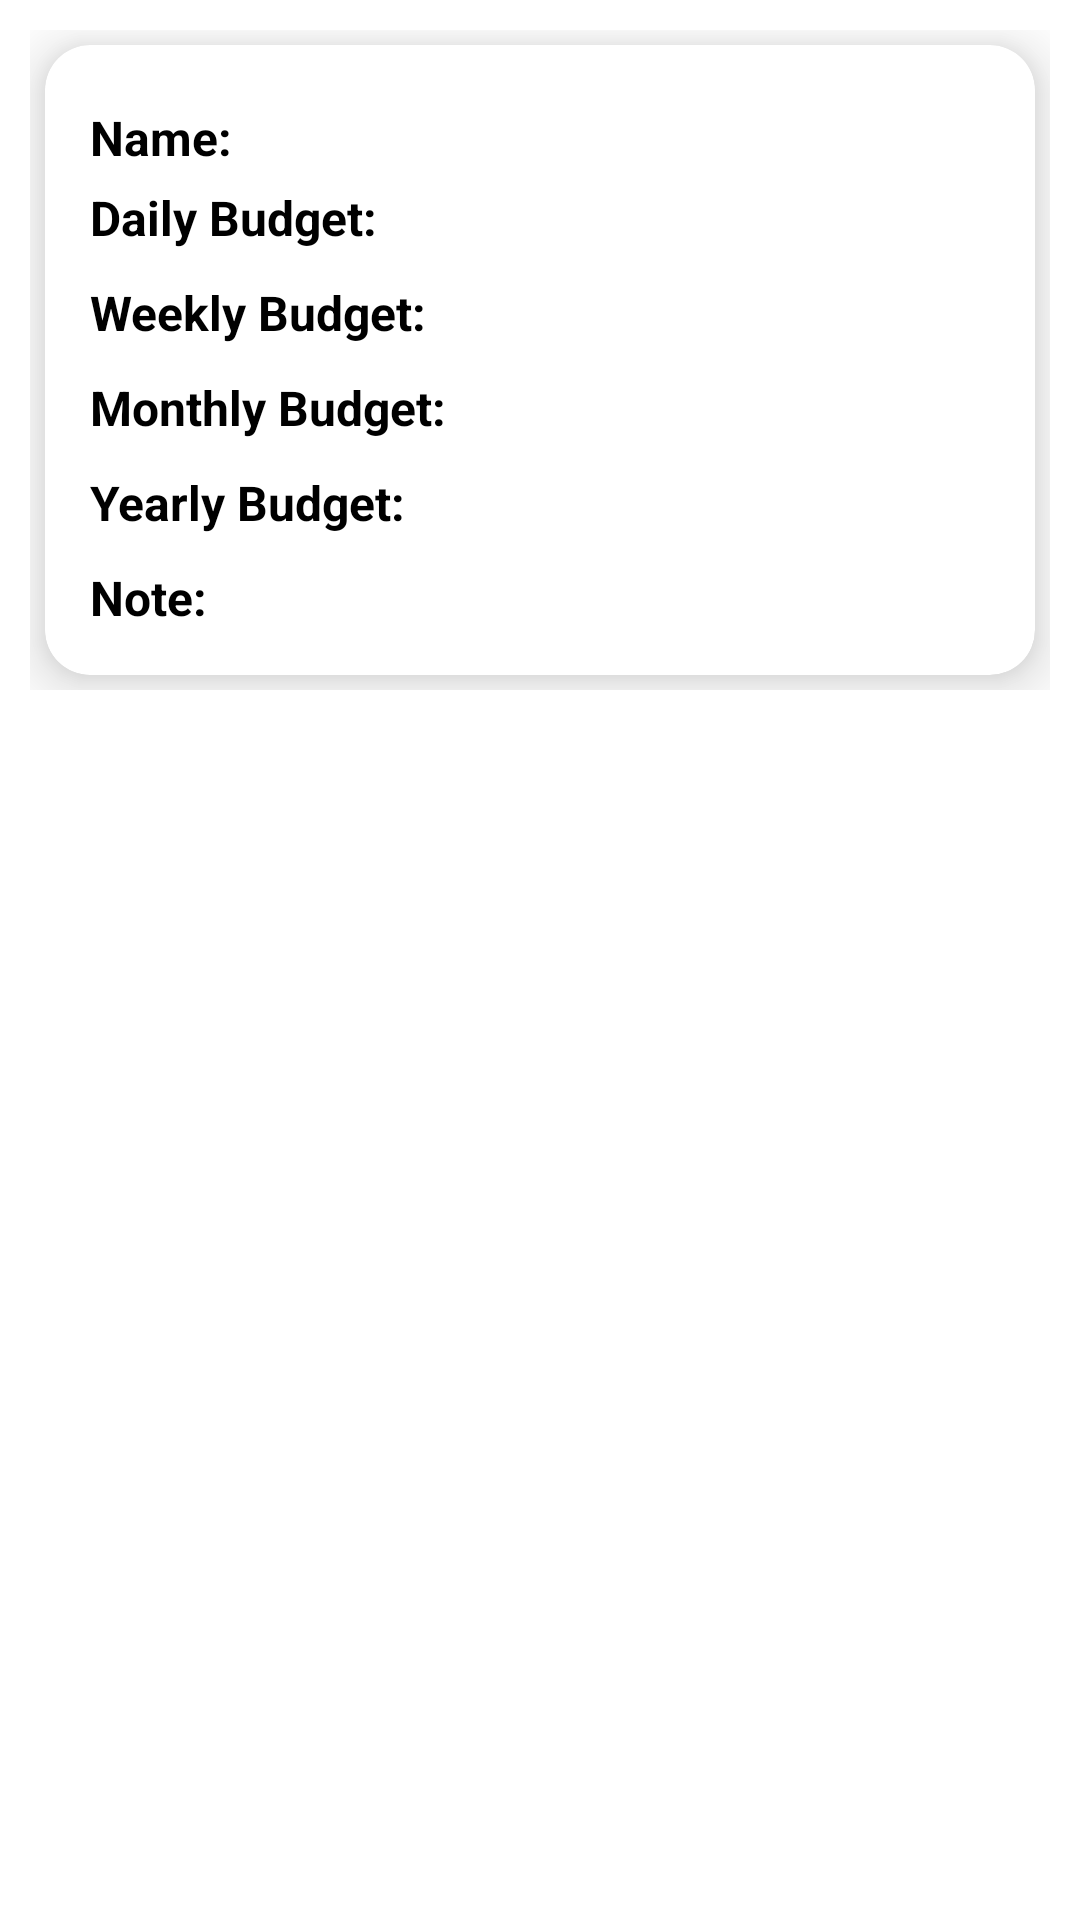

Reconstruct the res/layout file that produces this screen, plus the resources it refers to.
<!-- AndroidManifest.xml: application theme Theme.Test2 -->
<!-- res/layout/categories_item.xml -->
<?xml version="1.0" encoding="utf-8"?>
<LinearLayout xmlns:android="http://schemas.android.com/apk/res/android"
    android:layout_width="match_parent"
    xmlns:tools="http://schemas.android.com/tools"
    xmlns:app="http://schemas.android.com/apk/res-auto"
    android:orientation="vertical"
    android:padding="5dp"
    android:layout_height="wrap_content">

    <ScrollView
        android:id="@+id/scrollView"
        android:layout_width="match_parent"
        android:layout_height="wrap_content"
        tools:ignore="UselessParent">

        <androidx.constraintlayout.widget.ConstraintLayout
            android:layout_width="match_parent"
            android:layout_height="wrap_content"
            android:layout_margin="5dp">

            <GridLayout
                android:id="@+id/grid_view"
                android:layout_width="match_parent"
                android:layout_height="wrap_content"
                app:layout_constraintBottom_toBottomOf="parent"
                app:layout_constraintEnd_toEndOf="parent"
                app:layout_constraintStart_toStartOf="parent"
                app:layout_constraintTop_toTopOf="parent"
                tools:ignore="VisualLintBounds">

                <androidx.cardview.widget.CardView
                    android:id="@+id/categories"
                    android:layout_width="match_parent"
                    android:layout_height="wrap_content"
                    android:layout_margin="5dp"
                    app:cardCornerRadius="15dp"
                    app:cardElevation="12dp">

                    <LinearLayout
                        android:layout_width="match_parent"
                        android:layout_height="wrap_content"
                        android:layout_margin="10dp"
                        android:orientation="vertical"
                        tools:ignore="UselessParent">

                        <LinearLayout
                            android:layout_width="match_parent"
                            android:layout_height="wrap_content"
                            android:layout_gravity="center_vertical"
                            android:layout_marginTop="10dp"
                            android:orientation="horizontal"
                            tools:ignore="UselessParent">

                            <TextView
                                android:layout_width="wrap_content"
                                android:layout_height="wrap_content"
                                android:layout_marginStart="5dp"
                                android:text="Name: "
                                android:textColor="@color/black"
                                android:textSize="16sp"
                                android:textStyle="bold"
                                tools:ignore="HardcodedText" />

                            <TextView
                                android:id="@+id/categoryName"
                                android:layout_width="wrap_content"
                                android:layout_height="wrap_content"
                                android:layout_gravity="end"
                                android:hint=""
                                android:textColor="@color/black"
                                android:textColorHint="@color/teal_700"
                                android:textSize="16sp"
                                android:textStyle="bold"
                                tools:ignore="HardcodedText" />

                        </LinearLayout>

                        <LinearLayout
                            android:layout_width="match_parent"
                            android:layout_height="wrap_content"
                            android:layout_gravity="center_vertical"
                            android:layout_margin="5dp"
                            android:orientation="horizontal"
                            tools:ignore="UselessParent">

                            <TextView
                                android:layout_width="wrap_content"
                                android:layout_height="wrap_content"
                                android:text="Daily Budget: "
                                android:textColor="@color/black"
                                android:textSize="16sp"
                                android:textStyle="bold"
                                tools:ignore="HardcodedText" />
                            <TextView
                                android:id="@+id/categoryDailyBudget"
                                android:layout_width="wrap_content"
                                android:layout_height="wrap_content"
                                android:textColor="@color/black"
                                android:textSize="16sp"
                                android:textStyle="bold" />
                        </LinearLayout>


                        <LinearLayout
                            android:layout_width="match_parent"
                            android:layout_height="wrap_content"
                            android:layout_gravity="center_vertical"
                            android:layout_margin="5dp"
                            android:orientation="horizontal"
                            tools:ignore="UselessParent">
                            <TextView
                                android:layout_width="wrap_content"
                                android:layout_height="wrap_content"
                                android:text="Weekly Budget: "
                                android:textColor="@color/black"
                                android:textSize="16sp"
                                android:textStyle="bold"
                                tools:ignore="HardcodedText" />
                            <TextView
                                android:id="@+id/categoryWeeklyBudget"
                                android:layout_width="wrap_content"
                                android:layout_height="wrap_content"
                                android:textColor="@color/black"
                                android:textSize="16sp"
                                android:textStyle="bold" />
                        </LinearLayout>

                        <LinearLayout
                            android:layout_width="match_parent"
                            android:layout_height="wrap_content"
                            android:layout_gravity="center_vertical"
                            android:layout_margin="5dp"
                            android:orientation="horizontal"
                            tools:ignore="UselessParent">
                            <TextView
                                android:layout_width="wrap_content"
                                android:layout_height="wrap_content"
                                android:text="Monthly Budget: "
                                android:textColor="@color/black"
                                android:textSize="16sp"
                                android:textStyle="bold"
                                tools:ignore="HardcodedText" />
                            <TextView
                                android:id="@+id/categoryMonthlyBudget"
                                android:layout_width="wrap_content"
                                android:layout_height="wrap_content"
                                android:textColor="@color/black"
                                android:textSize="16sp"
                                android:textStyle="bold" />
                        </LinearLayout>

                        <LinearLayout
                            android:layout_width="match_parent"
                            android:layout_height="wrap_content"
                            android:layout_gravity="center_vertical"
                            android:layout_margin="5dp"
                            android:orientation="horizontal"
                            tools:ignore="UselessParent">

                            <TextView
                                android:layout_width="wrap_content"
                                android:layout_height="wrap_content"
                                android:text="Yearly Budget: "
                                android:textColor="@color/black"
                                android:textSize="16sp"
                                android:textStyle="bold"
                                tools:ignore="HardcodedText" />

                            <TextView
                                android:id="@+id/categoryYearly"
                                android:layout_width="wrap_content"
                                android:layout_height="wrap_content"
                                android:textColor="@color/black"
                                android:textSize="16sp"
                                android:textStyle="bold" />

                        </LinearLayout>

                        <LinearLayout
                            android:layout_width="match_parent"
                            android:layout_height="wrap_content"
                            android:layout_gravity="center_vertical"
                            android:layout_margin="5dp"
                            android:orientation="horizontal"
                            tools:ignore="UselessParent">
                            <TextView
                                android:layout_width="wrap_content"
                                android:layout_height="wrap_content"
                                android:text="Note: "
                                android:textColor="@color/black"
                                android:textSize="16sp"
                                android:textStyle="bold"
                                tools:ignore="HardcodedText" />
                            <TextView
                                android:id="@+id/categoryNote"
                                android:layout_width="wrap_content"
                                android:layout_height="wrap_content"
                                android:textColor="@color/black"
                                android:textSize="16sp"
                                android:textStyle="bold" />

                        </LinearLayout>
                    </LinearLayout>
                </androidx.cardview.widget.CardView>
            </GridLayout>
        </androidx.constraintlayout.widget.ConstraintLayout>
    </ScrollView>
</LinearLayout>
<!-- resources referenced by this layout -->
<resources>
  <style name="Theme.Test2" parent="Theme.MaterialComponents.DayNight.NoActionBar">
          
          <item name="colorPrimary">@color/teal_700</item>
          <item name="colorPrimaryVariant">@color/teal_700</item>
          <item name="colorOnPrimary">@color/white</item>
          
          <item name="colorSecondary">@color/teal_200</item>
          <item name="colorSecondaryVariant">@color/teal_700</item>
          <item name="colorOnSecondary">@color/black</item>
          
          <item name="android:statusBarColor">?attr/colorPrimaryVariant</item>
          
      </style>
  <!-- not gathered from this repository: default colours our renderer supplied (Android Studio template values) -->
  <color name="teal_200">#FF03DAC5</color>
  <color name="teal_700">#FF018786</color>
  <color name="black">#FF000000</color>
  <color name="white">#FFFFFFFF</color>
</resources>
